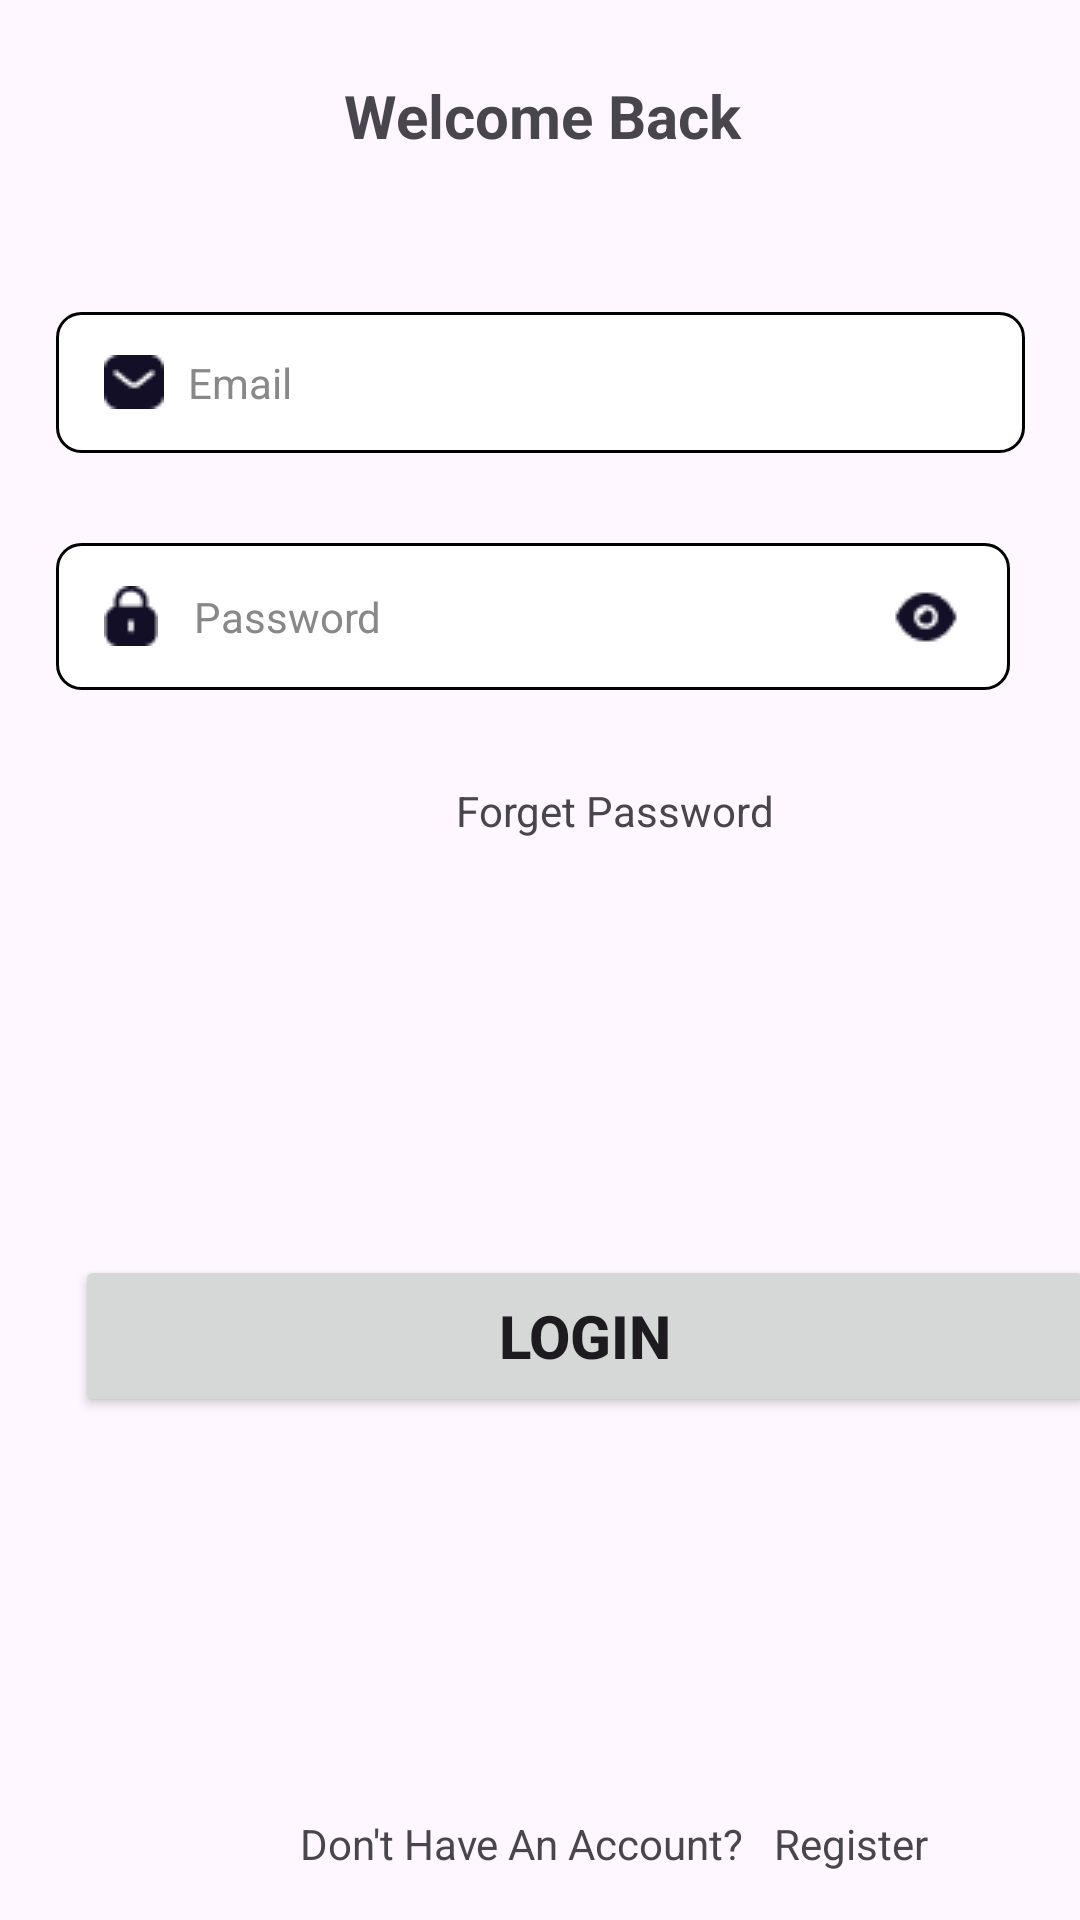

The Android layout XML behind this screen, and the referenced resources:
<!-- AndroidManifest.xml: application theme Theme.Gymnesia -->
<!-- res/layout/activity_login_page.xml -->
<?xml version="1.0" encoding="utf-8"?>
<androidx.constraintlayout.widget.ConstraintLayout xmlns:android="http://schemas.android.com/apk/res/android"
    xmlns:app="http://schemas.android.com/apk/res-auto"
    xmlns:tools="http://schemas.android.com/tools"
    android:id="@+id/main"
    android:layout_width="match_parent"
    android:layout_height="match_parent"
    tools:context=".LoginPage">

    <TextView
        android:id="@+id/textView7"
        android:layout_width="wrap_content"
        android:layout_height="wrap_content"
        android:layout_marginTop="50dp"
        android:layout_marginBottom="641dp"
        android:text="Hey There"
        android:textSize="15sp"
        app:layout_constraintBottom_toBottomOf="parent"
        app:layout_constraintEnd_toEndOf="parent"
        app:layout_constraintHorizontal_bias="0.491"
        app:layout_constraintStart_toStartOf="parent"
        app:layout_constraintTop_toTopOf="parent"
        app:layout_constraintVertical_bias="1.0" />

    <TextView
        android:id="@+id/textView8"
        android:layout_width="wrap_content"
        android:layout_height="wrap_content"
        android:layout_marginStart="121dp"
        android:layout_marginTop="20dp"
        android:layout_marginEnd="119dp"
        android:layout_marginBottom="582dp"
        android:text="Welcome Back"
        android:textSize="20sp"
        android:textStyle="bold"
        app:layout_constraintBottom_toBottomOf="parent"
        app:layout_constraintEnd_toEndOf="parent"
        app:layout_constraintStart_toStartOf="parent"
        app:layout_constraintTop_toBottomOf="@+id/textView7" />

    

























    <EditText
        android:id="@+id/editTextTextEmailAddress"
        android:layout_width="323dp"
        android:layout_height="47dp"
        android:layout_marginTop="52dp"
        android:background="@drawable/rounded_textfield"
        android:drawableStart="@drawable/message"
        android:drawablePadding="8dp"
        android:gravity="center_vertical"
        android:hint="Email"
        android:inputType="textEmailAddress"
        android:paddingStart="16dp"
        android:paddingEnd="16dp"
        android:textColor="#000"
        android:textColorHint="#888888"
        android:textSize="14sp"
        app:layout_constraintEnd_toEndOf="parent"
        app:layout_constraintStart_toStartOf="parent"
        app:layout_constraintTop_toBottomOf="@+id/textView8" />

    <androidx.constraintlayout.widget.ConstraintLayout
        android:id="@+id/relativeLayout"
        android:layout_width="318dp"
        android:layout_height="wrap_content"
        android:layout_marginStart="43dp"
        android:layout_marginEnd="48dp"
        android:layout_marginBottom="380dp"
        app:layout_constraintBottom_toBottomOf="parent"
        app:layout_constraintEnd_toEndOf="parent"
        app:layout_constraintStart_toStartOf="parent"
        app:layout_constraintTop_toBottomOf="@+id/editTextTextEmailAddress">

        <EditText
            android:id="@+id/editTextTextPassword"
            android:layout_width="match_parent"
            android:layout_height="49dp"
            android:layout_centerVertical="true"
            android:background="@drawable/rounded_textfield"
            android:drawableStart="@drawable/lock"
            android:drawablePadding="12dp"
            android:gravity="center_vertical"
            android:hint="Password"
            android:inputType="textPassword"
            android:paddingStart="16dp"
            android:paddingEnd="48dp"
            android:textColor="#000"
            android:textColorHint="#888888"
            android:textSize="14sp"
            app:layout_constraintTop_toTopOf="parent"
            tools:layout_editor_absoluteX="0dp" />

        <ImageView
            android:id="@+id/passwordToggle"
            android:layout_width="24dp"
            android:layout_height="24dp"
            android:layout_alignParentEnd="true"
            android:layout_centerVertical="true"
            android:layout_marginEnd="16dp"
            android:contentDescription="Toggle Password Visibility"
            android:src="@drawable/show"
            app:layout_constraintBottom_toBottomOf="parent"
            app:layout_constraintEnd_toEndOf="@+id/editTextTextPassword"
            app:layout_constraintTop_toTopOf="parent" />
    </androidx.constraintlayout.widget.ConstraintLayout>


    <TextView
        android:id="@+id/textView6"
        android:layout_width="wrap_content"
        android:layout_height="wrap_content"
        android:layout_marginStart="152dp"
        android:layout_marginTop="6dp"
        android:layout_marginEnd="153dp"
        android:layout_marginBottom="336dp"
        android:text="Forget Password"
        app:layout_constraintBottom_toBottomOf="parent"
        app:layout_constraintEnd_toEndOf="parent"
        app:layout_constraintHorizontal_bias="0.0"
        app:layout_constraintStart_toStartOf="parent"
        app:layout_constraintTop_toBottomOf="@+id/relativeLayout" />

    <Button
        android:id="@+id/button2"
        android:layout_width="340dp"
        android:layout_height="54dp"
        android:layout_marginStart="25dp"
        android:layout_marginTop="117dp"
        android:layout_marginEnd="35dp"
        android:layout_marginBottom="165dp"
        android:text="Login"
        android:textSize="20sp"
        android:textStyle="bold"
        app:layout_constraintBottom_toBottomOf="parent"
        app:layout_constraintEnd_toEndOf="parent"
        app:layout_constraintHorizontal_bias="0.0"
        app:layout_constraintStart_toStartOf="parent"
        app:layout_constraintTop_toBottomOf="@+id/textView6"
        app:layout_constraintVertical_bias="0.887" />

    <TextView
        android:id="@+id/textView9"
        android:layout_width="wrap_content"
        android:layout_height="wrap_content"
        android:layout_marginStart="100dp"
        android:layout_marginTop="130dp"
        android:layout_marginEnd="140dp"
        android:layout_marginBottom="16dp"
        android:text="Don't Have An Account?"
        app:layout_constraintBottom_toBottomOf="parent"
        app:layout_constraintEnd_toEndOf="parent"
        app:layout_constraintHorizontal_bias="0.0"
        app:layout_constraintStart_toStartOf="parent"
        app:layout_constraintTop_toBottomOf="@+id/button2"
        app:layout_constraintVertical_bias="1.0" />

    <TextView
        android:id="@+id/textView11"
        android:layout_width="wrap_content"
        android:layout_height="wrap_content"
        android:layout_marginStart="10dp"
        android:layout_marginTop="130dp"
        android:layout_marginEnd="101dp"
        android:layout_marginBottom="16dp"
        android:text="Register"
        app:layout_constraintBottom_toBottomOf="parent"
        app:layout_constraintEnd_toEndOf="parent"
        app:layout_constraintHorizontal_bias="0.0"
        app:layout_constraintStart_toEndOf="@+id/textView9"
        app:layout_constraintTop_toBottomOf="@+id/button2"
        app:layout_constraintVertical_bias="1.0" />

</androidx.constraintlayout.widget.ConstraintLayout>
<!-- resources referenced by this layout -->
<resources>
  <!-- drawable lock: png bitmap (drawable, 496 bytes) -->
  <!-- drawable message: png bitmap (drawable, 473 bytes) -->
  <!-- drawable rounded_textfield (drawable) -->
  <shape xmlns:android="http://schemas.android.com/apk/res/android"
      android:shape="rectangle">
      <solid android:color="#FFFFFF" /> 
      <stroke android:width="1dp" android:color="#000" /> 
      <corners android:radius="8dp" /> 
  </shape>
  <!-- drawable show: png bitmap (drawable, 628 bytes) -->
  <style name="Theme.Gymnesia" parent="Base.Theme.Gymnesia" />
  <style name="Base.Theme.Gymnesia" parent="Theme.Material3.DayNight.NoActionBar">
          
          
      </style>
</resources>
